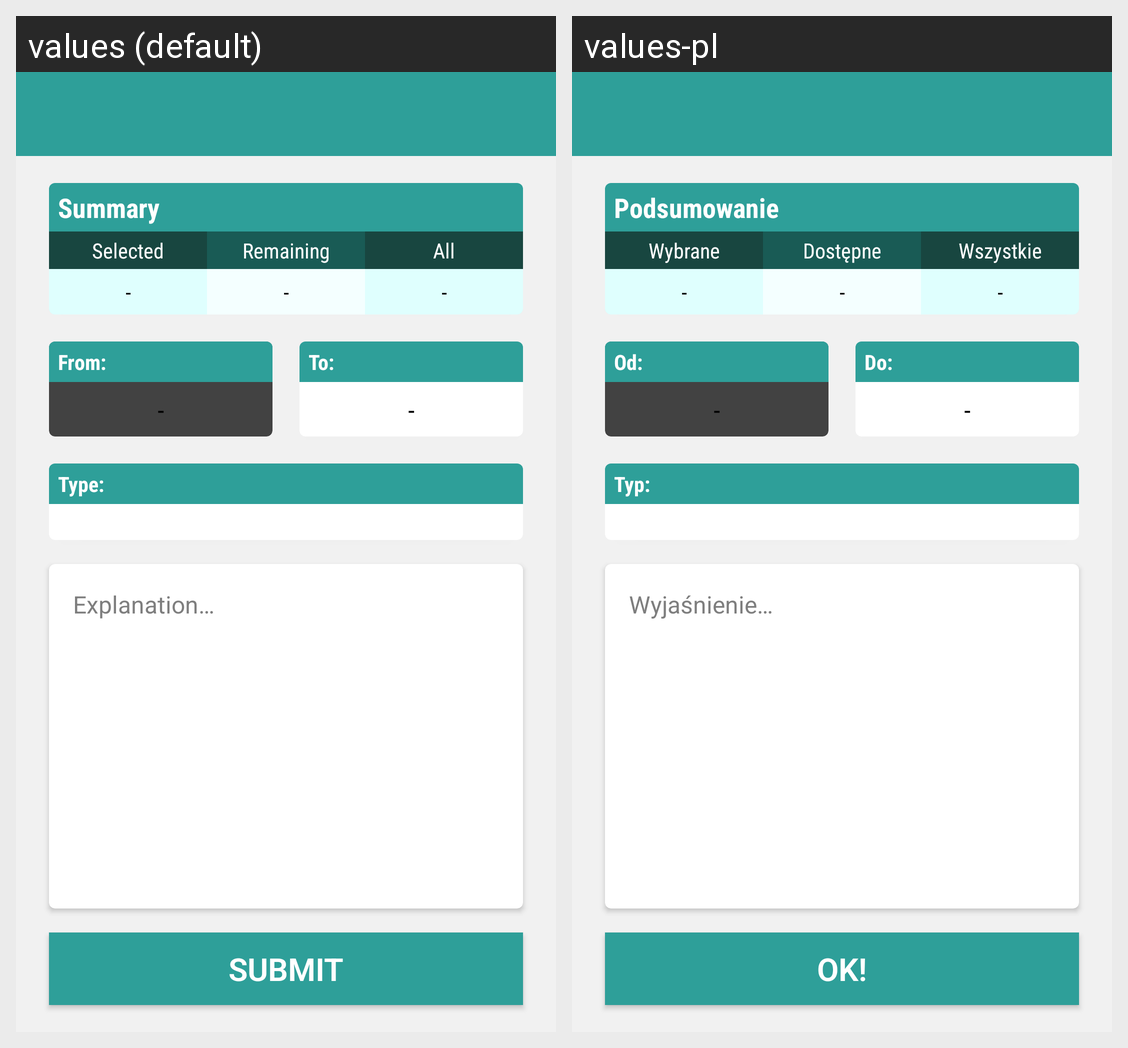

For this localized Android screen grid, give each drawn string resource with its value in every locale shown.
Android screen res/layout/activity_report_holiday.xml rendered under 2 locales, left to right: values (default), values-pl. Device: Nexus 5 (rendered at 1080×1920; each locale shown at half size, 540×960, under a caption strip naming it); theme AppTheme.
Strings drawn on this screen, with the default value and each locale's value (text and hints the layout hard-codes, and strings that could not be matched under every locale, appear in the picture but are not listed):

summary
  values: Summary
  values-pl: Podsumowanie

selected
  values: Selected
  values-pl: Wybrane

remaining
  values: Remaining
  values-pl: Dostępne

all
  values: All
  values-pl: Wszystkie

from
  values: From:
  values-pl: Od:

to
  values: To:
  values-pl: Do:

type
  values: Type:
  values-pl: Typ:

explanation
  values: Explanation…
  values-pl: Wyjaśnienie…

submit
  values: Submit
  values-pl: OK!
